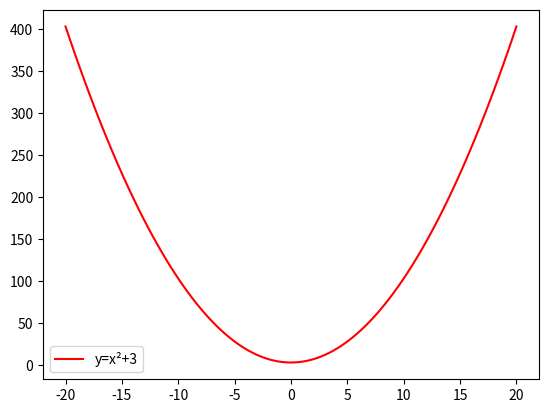

This figure's Python source:
import matplotlib.pyplot as plt
import numpy as np

x = np.linspace(-20, 20, 100)

y = x*x + 3

plt.plot(x, y, label="y=x²+3", color="red", linestyle="-")

plt.legend()
plt.show()
